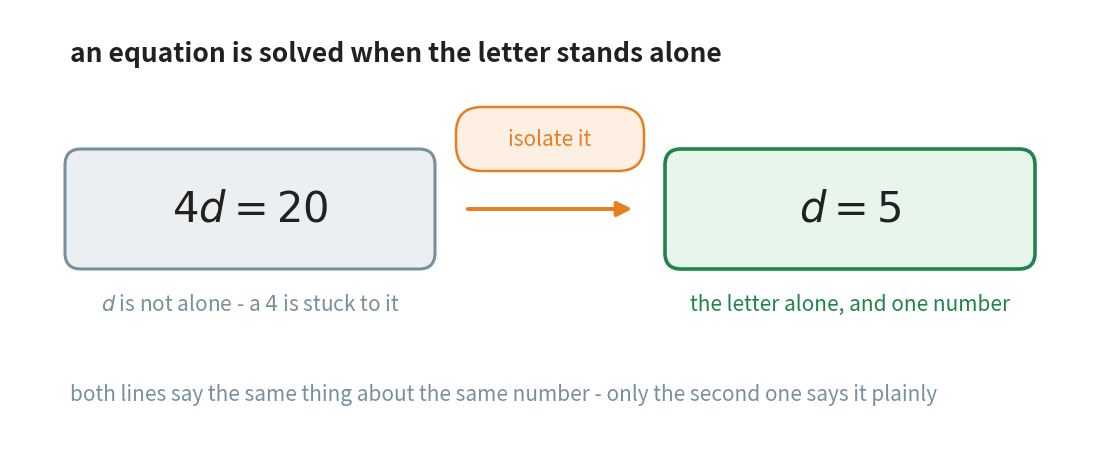

The matplotlib source for this figure: (Note: this script raises an exception after producing the figure.)
"""Figure 2 - what a solved equation looks like.

Two cards side by side. On the left the letter is still tied to a number;
on the right it stands alone. The whole of this chapter is the orange
arrow in between.

The left card is grey, not red: 4d = 20 is perfectly true. It is simply
not yet an answer. Only the finished form is green.

Vertical plan (y, top to bottom):
    3.85  heading
    2.30  the two cards (height 1.10)
    1.35  the label under each card
    0.45  closing note

Run with:  python figures/fig_02_isolating_the_variable.py
"""

import matplotlib
matplotlib.use("Agg")
import matplotlib.pyplot as plt
from matplotlib.patches import FancyBboxPatch, FancyArrowPatch
from pathlib import Path

ORANGE = "#E67E22"        # the move being made
GREEN = "#1E8449"         # the finished form
GREY = "#78909C"
INK = "#212121"
TINT_ORANGE = "#FDF0E3"
TINT_GREEN = "#E8F5EC"
TINT_GREY = "#ECEFF1"

W, H = 10.80, 4.30
fig, ax = plt.subplots(figsize=(W, H))
ax.set_position([0, 0, 1, 1])
ax.axis("off")
ax.set_xlim(0, W)
ax.set_ylim(0, H)

ax.text(0.60, 3.85, "an equation is solved when the letter stands alone",
        ha="left", va="center", fontsize=19, color=INK, fontweight="bold")

CARD_Y, CARD_H = 2.30, 1.10
LEFT_X0, RIGHT_X0, CARD_W = 0.60, 6.60, 3.60

# the starting form: true, but not an answer yet
ax.add_patch(FancyBboxPatch((LEFT_X0, CARD_Y - CARD_H / 2), CARD_W, CARD_H,
                            boxstyle="round,pad=0.05,rounding_size=0.16",
                            facecolor=TINT_GREY, edgecolor=GREY,
                            linewidth=2.2, zorder=3))
ax.text(LEFT_X0 + CARD_W / 2, CARD_Y, r"$4d = 20$", ha="center", va="center",
        fontsize=30, color=INK, zorder=4)
ax.text(LEFT_X0 + CARD_W / 2, 1.35,
        r"$d$ is not alone - a $4$ is stuck to it",
        ha="center", va="center", fontsize=15, color=GREY)

# the move, named above its own arrow
ax.add_patch(FancyArrowPatch((LEFT_X0 + CARD_W + 0.35, CARD_Y),
                             (RIGHT_X0 - 0.35, CARD_Y),
                             arrowstyle="-|>", mutation_scale=22,
                             linewidth=2.8, color=ORANGE, zorder=5))
ax.add_patch(FancyBboxPatch((4.50, CARD_Y + 0.42), 1.80, 0.56,
                            boxstyle="round,pad=0.04,rounding_size=0.26",
                            facecolor=TINT_ORANGE, edgecolor=ORANGE,
                            linewidth=1.8, zorder=3))
ax.text(5.40, CARD_Y + 0.70, "isolate it", ha="center", va="center",
        fontsize=15, color=ORANGE, zorder=4)

# the finished form
ax.add_patch(FancyBboxPatch((RIGHT_X0, CARD_Y - CARD_H / 2), CARD_W, CARD_H,
                            boxstyle="round,pad=0.05,rounding_size=0.16",
                            facecolor=TINT_GREEN, edgecolor=GREEN,
                            linewidth=2.6, zorder=3))
ax.text(RIGHT_X0 + CARD_W / 2, CARD_Y, r"$d = 5$", ha="center", va="center",
        fontsize=30, color=INK, zorder=4)
ax.text(RIGHT_X0 + CARD_W / 2, 1.35,
        "the letter alone, and one number", ha="center", va="center",
        fontsize=15, color=GREEN)

ax.text(0.60, 0.45, "both lines say the same thing about the same number - "
        "only the second one says it plainly", ha="left", va="center",
        fontsize=15, color=GREY, style="italic")

out = Path(__file__).resolve().parent.parent / "assets"
out.mkdir(exist_ok=True)
fig.savefig(out / "fig_02_isolating_the_variable.png", dpi=170,
            facecolor="white", bbox_inches="tight")
print("saved", out / "fig_02_isolating_the_variable.png")
